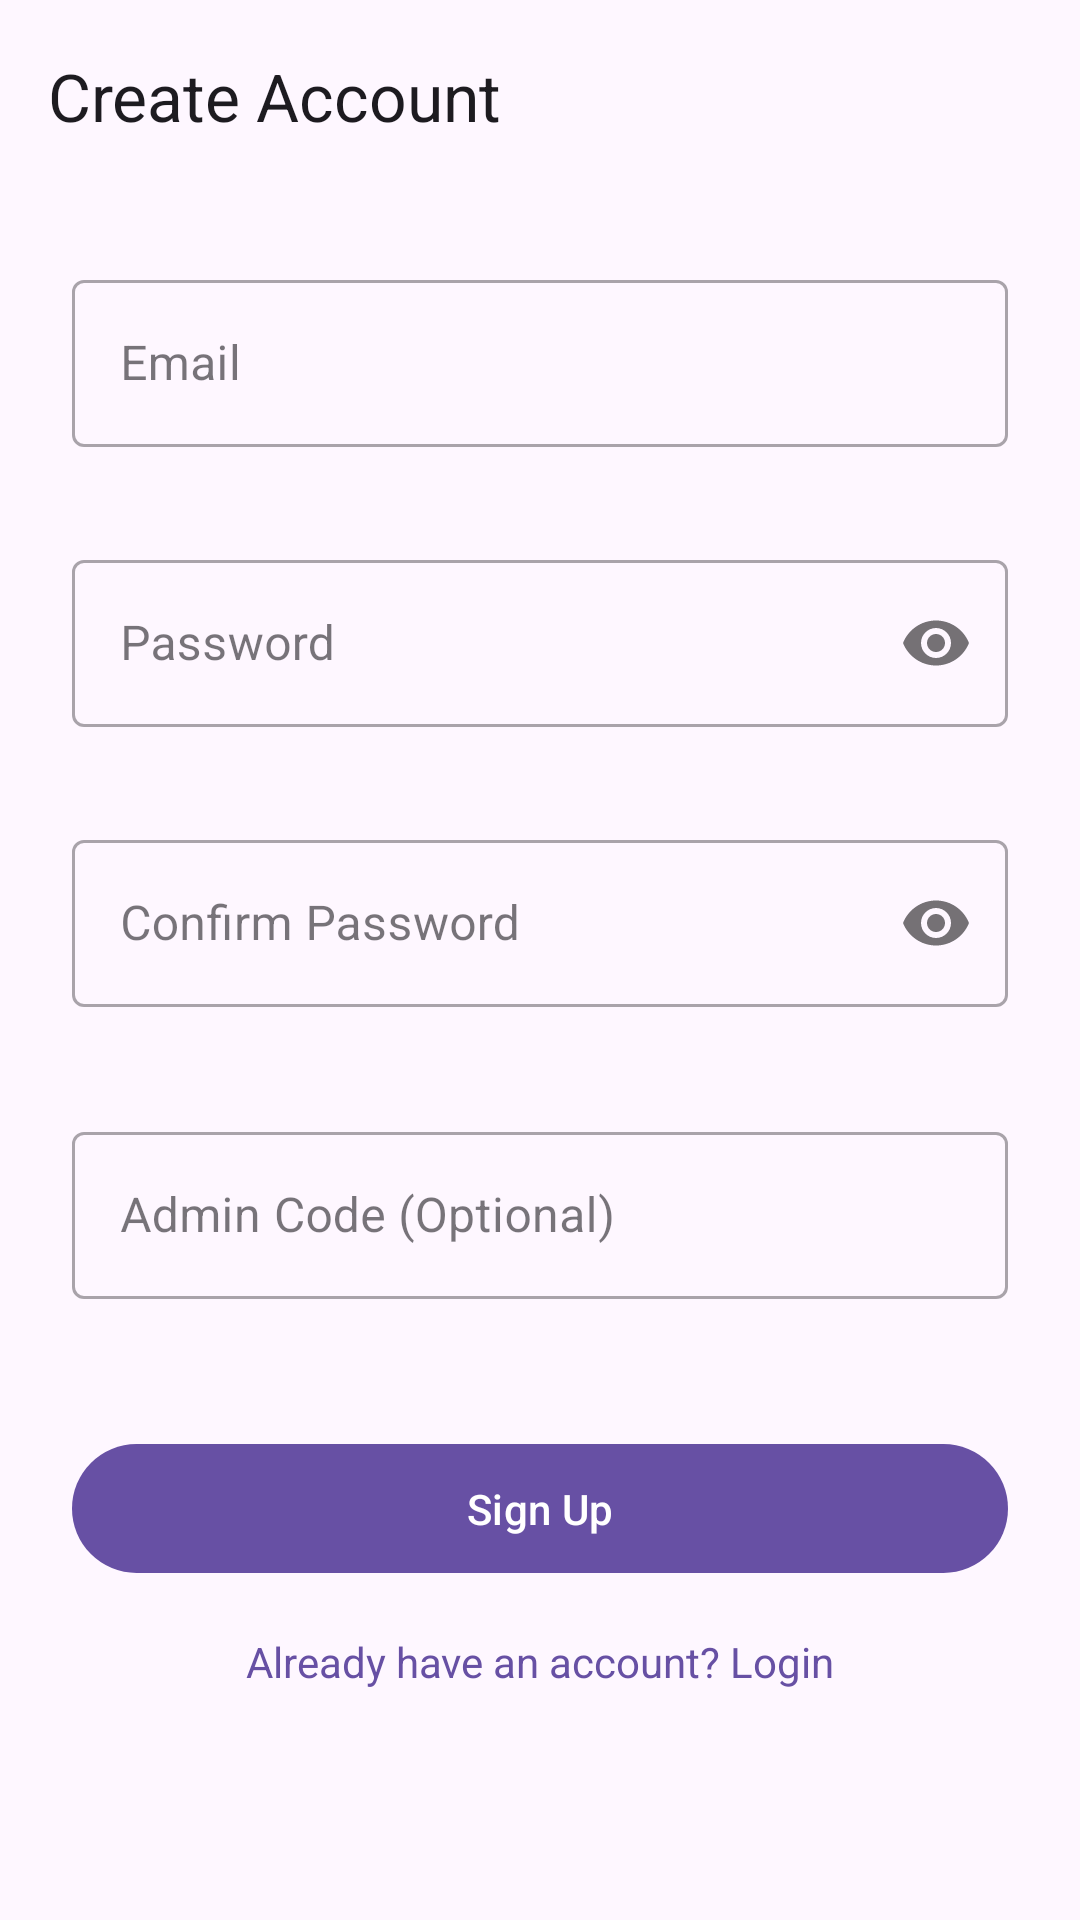

Produce the Android XML layout that renders to this screen, including the resource entries it uses.
<!-- AndroidManifest.xml: application theme Theme.ResQAI -->
<!-- res/layout/activity_signup.xml -->
<?xml version="1.0" encoding="utf-8"?>
<androidx.coordinatorlayout.widget.CoordinatorLayout xmlns:android="http://schemas.android.com/apk/res/android"
    xmlns:app="http://schemas.android.com/apk/res-auto"
    xmlns:tools="http://schemas.android.com/tools"
    android:layout_width="match_parent"
    android:layout_height="match_parent"
    tools:context=".SignupActivity">

    <com.google.android.material.appbar.AppBarLayout
        android:layout_width="match_parent"
        android:layout_height="wrap_content">

        <com.google.android.material.appbar.MaterialToolbar
            android:id="@+id/toolbarSignup"
            android:layout_width="match_parent"
            android:layout_height="?attr/actionBarSize"
            app:title="Create Account" />
    </com.google.android.material.appbar.AppBarLayout>

    <androidx.core.widget.NestedScrollView
        android:layout_width="match_parent"
        android:layout_height="match_parent"
        app:layout_behavior="@string/appbar_scrolling_view_behavior">

        <LinearLayout
            android:layout_width="match_parent"
            android:layout_height="wrap_content"
            android:orientation="vertical"
            android:padding="24dp">

            <com.google.android.material.textfield.TextInputLayout
                android:id="@+id/tilSignupEmail"
                style="@style/Widget.MaterialComponents.TextInputLayout.OutlinedBox"
                android:layout_width="match_parent"
                android:layout_height="wrap_content"
                android:hint="Email"
                app:errorEnabled="true"
                android:layout_marginBottom="12dp">

                <com.google.android.material.textfield.TextInputEditText
                    android:id="@+id/editTextSignupEmail"
                    android:layout_width="match_parent"
                    android:layout_height="wrap_content"
                    android:inputType="textEmailAddress" />
            </com.google.android.material.textfield.TextInputLayout>

            <com.google.android.material.textfield.TextInputLayout
                android:id="@+id/tilSignupPassword"
                style="@style/Widget.MaterialComponents.TextInputLayout.OutlinedBox"
                android:layout_width="match_parent"
                android:layout_height="wrap_content"
                android:hint="Password"
                app:errorEnabled="true"
                app:passwordToggleEnabled="true"
                android:layout_marginBottom="12dp">

                <com.google.android.material.textfield.TextInputEditText
                    android:id="@+id/editTextSignupPassword"
                    android:layout_width="match_parent"
                    android:layout_height="wrap_content"
                    android:inputType="textPassword" />
            </com.google.android.material.textfield.TextInputLayout>

            <com.google.android.material.textfield.TextInputLayout
                android:id="@+id/tilSignupConfirmPassword"
                style="@style/Widget.MaterialComponents.TextInputLayout.OutlinedBox"
                android:layout_width="match_parent"
                android:layout_height="wrap_content"
                android:hint="Confirm Password"
                app:errorEnabled="true"
                app:passwordToggleEnabled="true"
                android:layout_marginBottom="16dp">

                <com.google.android.material.textfield.TextInputEditText
                    android:id="@+id/editTextSignupConfirmPassword"
                    android:layout_width="match_parent"
                    android:layout_height="wrap_content"
                    android:inputType="textPassword" />
            </com.google.android.material.textfield.TextInputLayout>

            <com.google.android.material.textfield.TextInputLayout
                android:id="@+id/tilAdminCode"
                style="@style/Widget.MaterialComponents.TextInputLayout.OutlinedBox"
                android:layout_width="match_parent"
                android:layout_height="wrap_content"
                android:hint="Admin Code (Optional)"
                app:errorEnabled="true"
                android:layout_marginBottom="24dp">

                <com.google.android.material.textfield.TextInputEditText
                    android:id="@+id/editTextAdminCode"
                    android:layout_width="match_parent"
                    android:layout_height="wrap_content"
                    android:inputType="textPassword" />
            </com.google.android.material.textfield.TextInputLayout>

            <com.google.android.material.button.MaterialButton
                android:id="@+id/buttonSignup"
                android:layout_width="match_parent"
                android:layout_height="wrap_content"
                android:text="Sign Up"
                android:paddingVertical="12dp"/>

            <TextView
                android:id="@+id/textViewGoToLogin"
                android:layout_width="match_parent"
                android:layout_height="wrap_content"
                android:text="Already have an account? Login"
                android:gravity="center"
                android:padding="16dp"
                android:clickable="true"
                android:focusable="true"
                android:textColor="?attr/colorPrimary"/>

            <ProgressBar
                android:id="@+id/progressBarSignup"
                android:layout_width="wrap_content"
                android:layout_height="wrap_content"
                android:layout_gravity="center"
                android:visibility="gone"
                tools:visibility="visible"/>

        </LinearLayout>
    </androidx.core.widget.NestedScrollView>
</androidx.coordinatorlayout.widget.CoordinatorLayout>
<!-- resources referenced by this layout -->
<resources>
  <style name="Theme.ResQAI" parent="Base.Theme.ResQAI" />
  <style name="Base.Theme.ResQAI" parent="Theme.Material3.DayNight.NoActionBar">
          
          
      </style>
</resources>
